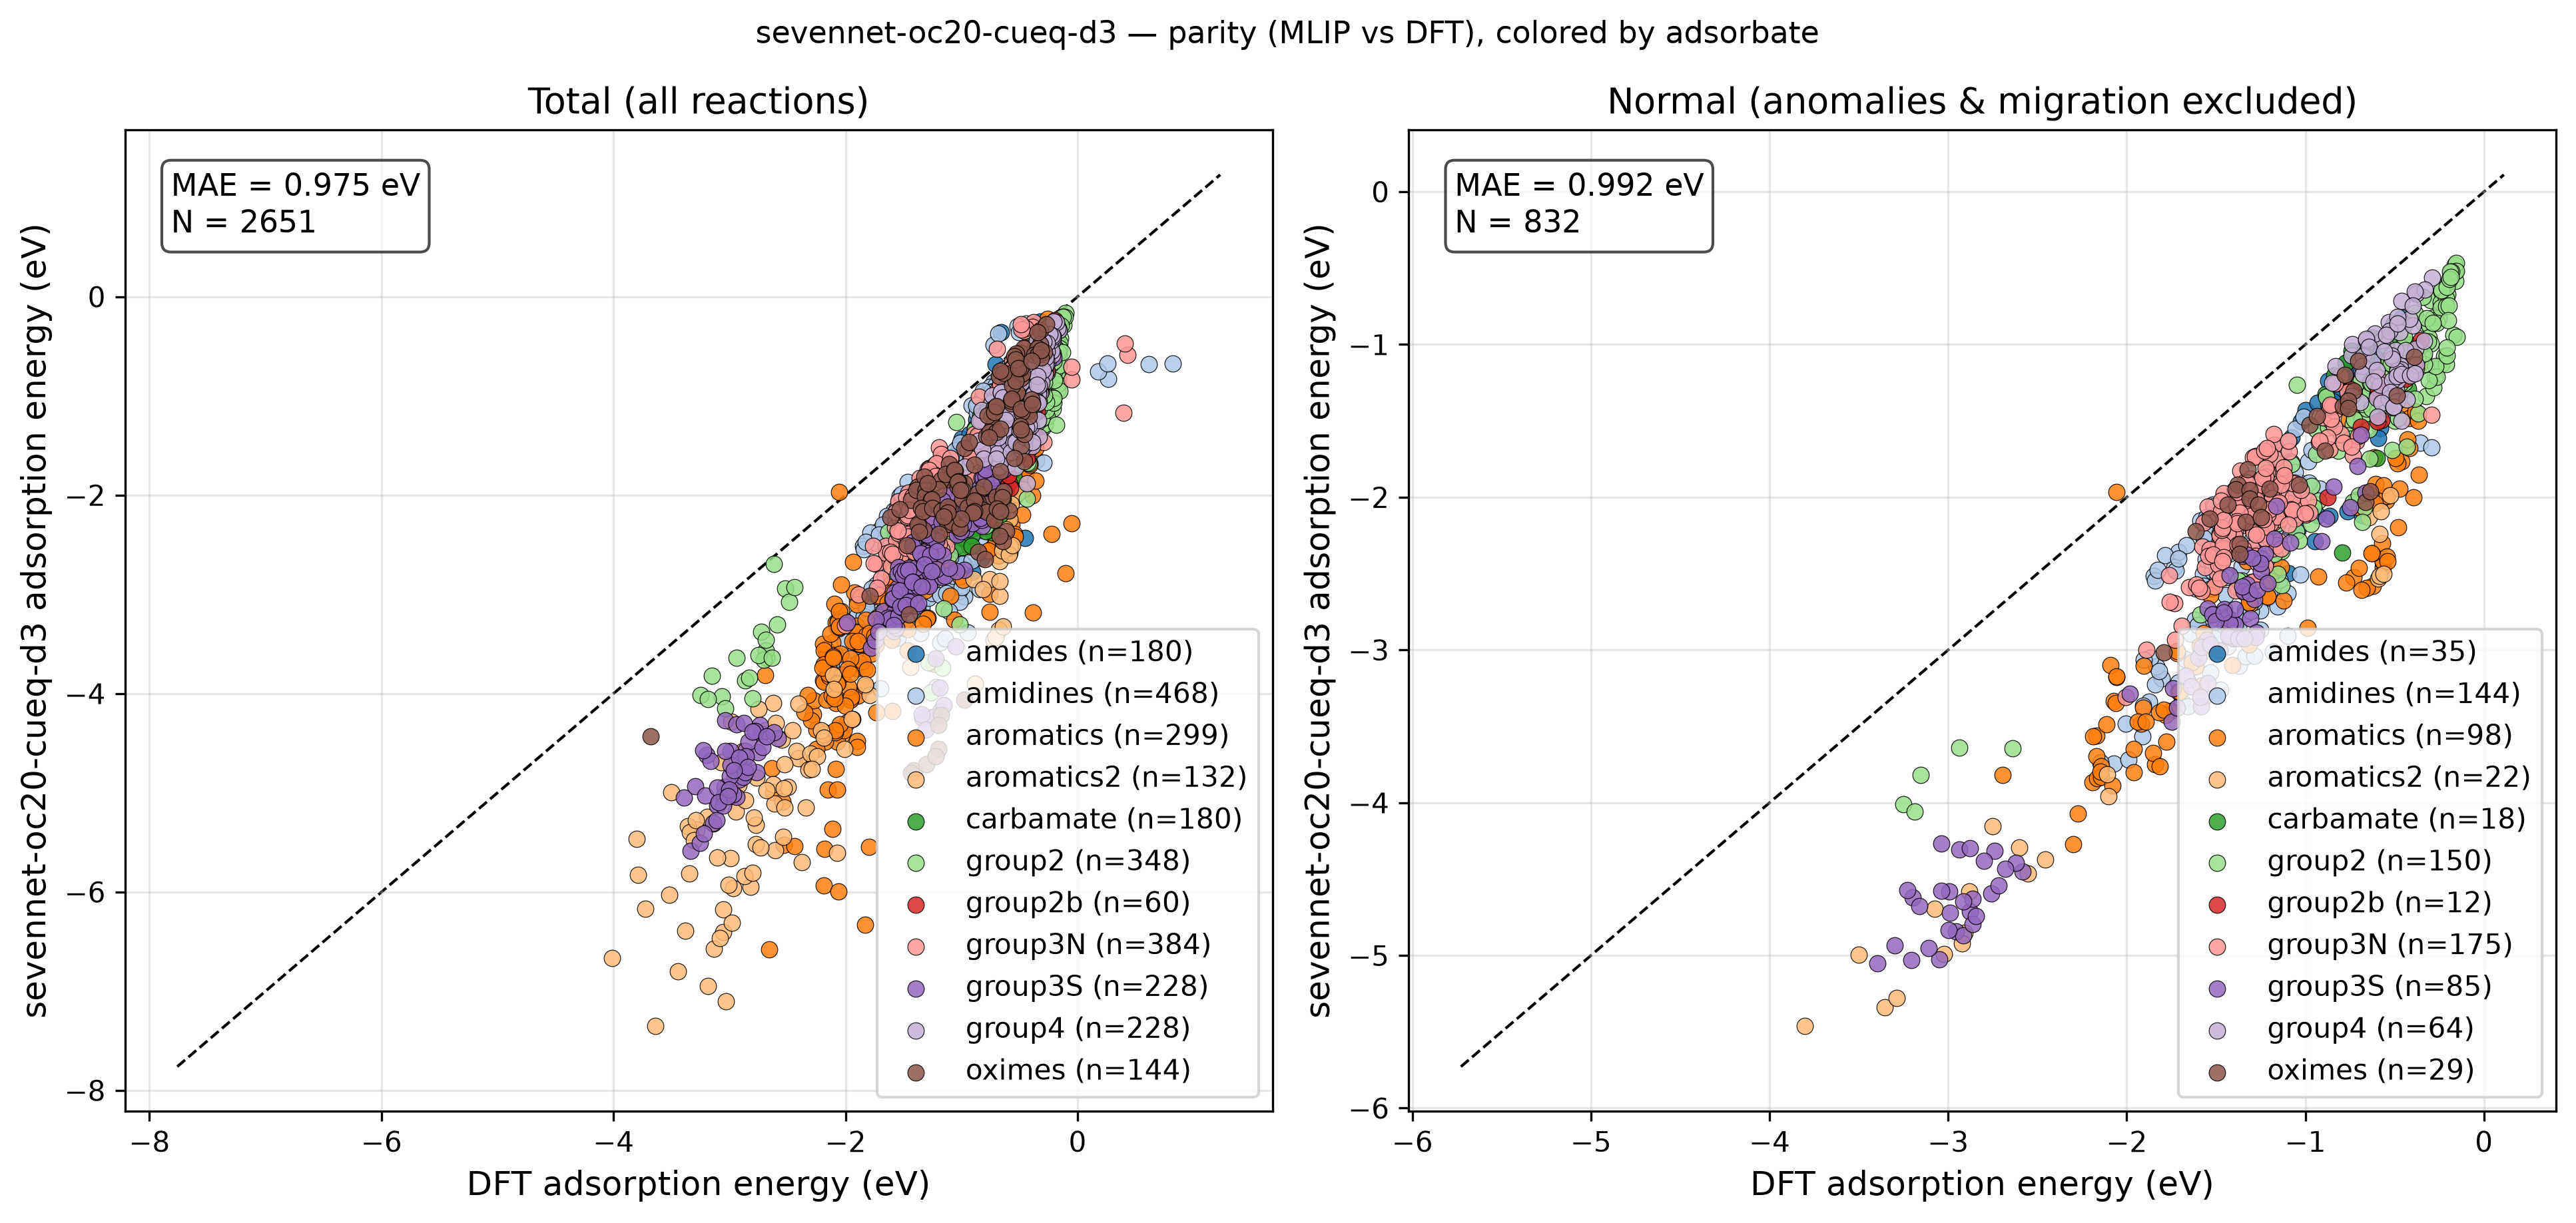

The data file committed next to this chart (first rows):
reaction, adsorbate, DFT, MLIP, classification
group4_au_4821, group4, -0.3484, -0.8965, unphysical_relaxation
group4_cu_4821, group4, -0.4392, -1.143, normal
group4_ag_4821, group4, -0.3623, -0.9362, unphysical_relaxation
group4_ru_4821, group4, -0.6059, -1.256, adsorbate_migration
group4_os_4821, group4, -0.7067, -1.554, adsorbate_migration
group4_pd_4821, group4, -0.5996, -1.351, normal
group4_pt_4821, group4, -0.4909, -1.3, normal
group4_cd_4821, group4, -0.2715, -0.292, unphysical_relaxation
group4_rh_4821, group4, -0.5816, -1.263, normal
group4_ni_4821, group4, -0.5926, -1.302, adsorbate_migration
group4_ir_4821, group4, -0.531, -1.356, normal
group4_zn_4821, group4, -0.3031, -0.3613, unphysical_relaxation
group4_au_4824, group4, -0.3283, -0.8425, unphysical_relaxation
group4_cu_4824, group4, -0.3754, -1.063, adsorbate_migration
group4_ag_4824, group4, -0.3287, -0.9375, adsorbate_migration
group4_ru_4824, group4, -0.494, -1.036, normal
group4_os_4824, group4, -0.5182, -1.443, adsorbate_migration
group4_pd_4824, group4, -0.5125, -1.272, adsorbate_migration
group4_pt_4824, group4, -0.4161, -1.209, adsorbate_migration
group4_cd_4824, group4, -0.2506, -0.3082, unphysical_relaxation
group4_rh_4824, group4, -0.4705, -1.139, normal
group4_ni_4824, group4, -0.4839, -1.161, normal
group4_ir_4824, group4, -0.4049, -1.39, adsorbate_migration
group4_zn_4824, group4, -0.2786, -0.4633, unphysical_relaxation
group4_au_3631, group4, -0.325, -0.7334, unphysical_relaxation
group4_cu_3631, group4, -0.4721, -0.9197, normal
group4_ag_3631, group4, -0.3618, -0.7824, unphysical_relaxation
group4_ru_3631, group4, -0.7418, -1.07, normal
group4_os_3631, group4, -0.8482, -1.252, normal
group4_pd_3631, group4, -0.5685, -1.225, adsorbate_migration
group4_pt_3631, group4, -0.5208, -1.236, adsorbate_migration
group4_cd_3631, group4, -0.2537, -0.4992, unphysical_relaxation
group4_rh_3631, group4, -0.6017, -1.221, adsorbate_migration
group4_ni_3631, group4, -0.6782, -1.075, normal
group4_ir_3631, group4, -0.6809, -1.143, normal
group4_zn_3631, group4, -0.3014, -0.4866, unphysical_relaxation
group4_au_3632, group4, -0.31, -0.8009, unphysical_relaxation
group4_cu_3632, group4, -0.3827, -1.03, normal
group4_ag_3632, group4, -0.3234, -0.8557, unphysical_relaxation
group4_ru_3632, group4, -0.4813, -1.101, adsorbate_migration
group4_os_3632, group4, -0.4831, -1.234, normal
group4_pd_3632, group4, -0.5149, -1.233, normal
group4_pt_3632, group4, -0.4024, -1.184, normal
group4_cd_3632, group4, -0.234, -0.2847, unphysical_relaxation
group4_rh_3632, group4, -0.4659, -1.163, normal
group4_ni_3632, group4, -0.4846, -1.173, normal
group4_ir_3632, group4, -0.3917, -1.184, normal
group4_zn_3632, group4, -0.2588, -0.4585, unphysical_relaxation
group4_au_3623, group4, -0.2918, -0.6973, unphysical_relaxation
group4_cu_3623, group4, -0.3997, -0.8776, normal
group4_ag_3623, group4, -0.3232, -0.7463, unphysical_relaxation
group4_ru_3623, group4, -0.5971, -1.139, adsorbate_migration
group4_os_3623, group4, -0.6794, -1.194, normal
group4_pd_3623, group4, -0.5066, -1.209, adsorbate_migration
group4_pt_3623, group4, -0.4384, -1.039, normal
group4_cd_3623, group4, -0.226, -0.4421, unphysical_relaxation
group4_rh_3623, group4, -0.5207, -1.078, adsorbate_migration
group4_ni_3623, group4, -0.5316, -1.159, adsorbate_migration
group4_ir_3623, group4, -0.5191, -1.071, normal
group4_zn_3623, group4, -0.2484, -0.4321, unphysical_relaxation
... 2,591 more rows
